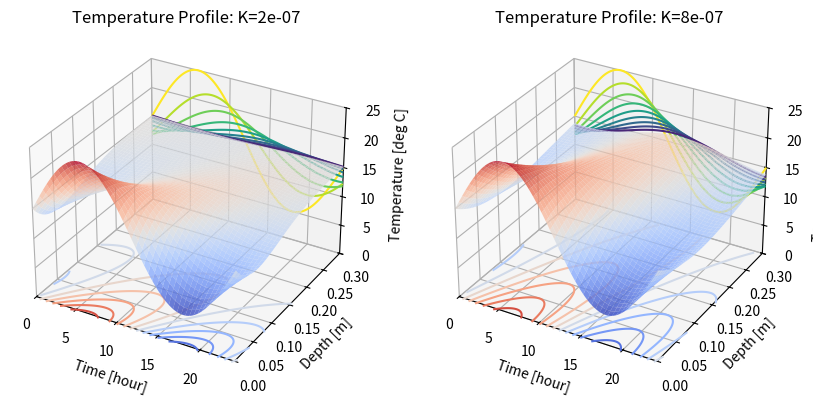

Reproduce this figure in Python.
'''
Calculates the soil temperature profile for a 24 hour period given an average and change of
temperature and soil depth

Course: PSC 6500 - Environmental Physics of Land Ecosystems and Climate
Created: March 2017
Last edit: September 12th, 2018 (added docstrings)

[redacted]
'''

import pandas as pd
import numpy as np
import matplotlib.pyplot as plt
from mpl_toolkits.mplot3d import Axes3D
from matplotlib import cm

class Profile(object):
    '''
    Creates soil temperature profile through depth and time
    
    Inputs:
    t : range of times (in hours) e.g. [0.,24.]
    z : range of soil depths (in meters) e.g. [0.,0.3]
    Tavg : Average temperature at surface
    T0 : Amplitude of temperature change at surface
    K : Thermal diffusivity of soil
    p : Period of time (24 hours)
    
    Internal functions:
    create_series
    temp_profile
    
    Properties:
    z_profile : profile of depths
    t_profile : profile of soil temperatures
    x : x-coordinates for plotting
    y : y-coordinates for plotting
    '''
    
    def __init__(self,t,z,Tavg,T0,K,p):
        self.ts = Profile.create_series(self,t) 
        self.z_profile = Profile.create_series(self,z)
        self.t_profile = Profile.temp_profile(self,self.ts,self.z_profile,Tavg,T0,K,p)
        self.x, self.y = np.meshgrid(self.ts,self.z_profile)
    
    #Create np.array to calculate t profile and grid for plotting  
    def create_series(self,rnge):
        series = np.linspace(rnge[0],rnge[1],num=500)
        return series
    
    #Calculates 2d np.array of temperatures    
    def temp_profile(self,ts,z_prof,Tavg,T0,K,p):
        w = (2*np.pi)/(p*3600)
        D = np.sqrt((2*K)/w)
        
        #correct ts and z_prof to make proper 2d graph
        ts.shape = (1,len(ts))
        z_prof.shape = (len(z_prof),1)
        
        #calculate profile
        t_prof = Tavg + T0*np.exp(-z_prof/D)*np.sin(w*ts*3600-z_prof/D)
        return t_prof                     

def subplots(ax,K_curve,K):
    ax.set_xlabel('Time [hour]')
    ax.set_xlim(0,24)
    ax.set_ylabel('Depth [m]')
    ax.set_ylim(0,.3)
    ax.set_zlabel('Temperature [deg C]')
    ax.set_zlim(0,25)
    
    #manually set contour interval
    cont_int_y = np.linspace(K_curve.y[0,0],K_curve.y[-1,-1],10)
    #cont_int_z = np.linspace(K_curve.t_profile.min(),K_curve.t_profile.max(),10)
    
    ax.plot_surface(K_curve.x, K_curve.y, K_curve.t_profile,
                    cmap=cm.coolwarm,linewidth=0,alpha=.8)
    ax.contour(K_curve.x, K_curve.y, K_curve.t_profile, 10, zdir='z', offset=-.3, cmap=cm.coolwarm)
    ax.contour(K_curve.x, K_curve.y, K_curve.t_profile, cont_int_y, zdir='y', offset=.3, cmap=cm.viridis_r)
    ax.set_title('Temperature Profile: K='+str(K))

def main():
    
    #CONSTANTS
    #Thermal diffusivity values [m^2s^-1]
    K1 = 2.0e-7
    K2 = 8.0e-7
    #period [Hours]
    p = 24.
    
    #Temperature values [C]
    Tavg = 15.
    T0 = 10.
    
    #Time and Z profile ranges [Hours], [m]
    t = [0.,24.]
    z = [0.,.3]
    
    K1_curve = Profile(t,z,Tavg,T0,K1,p)
    K2_curve = Profile(t,z,Tavg,T0,K2,p)
    
    fig = plt.figure(figsize=(10,5))
    ax1 = fig.add_subplot(121,projection='3d')
    subplots(ax1,K1_curve,K1)
    ax2 = fig.add_subplot(122,projection='3d')
    subplots(ax2,K2_curve,K2) 

    plt.savefig('soil_profiles.png')
    
if __name__ == main():
    main()
